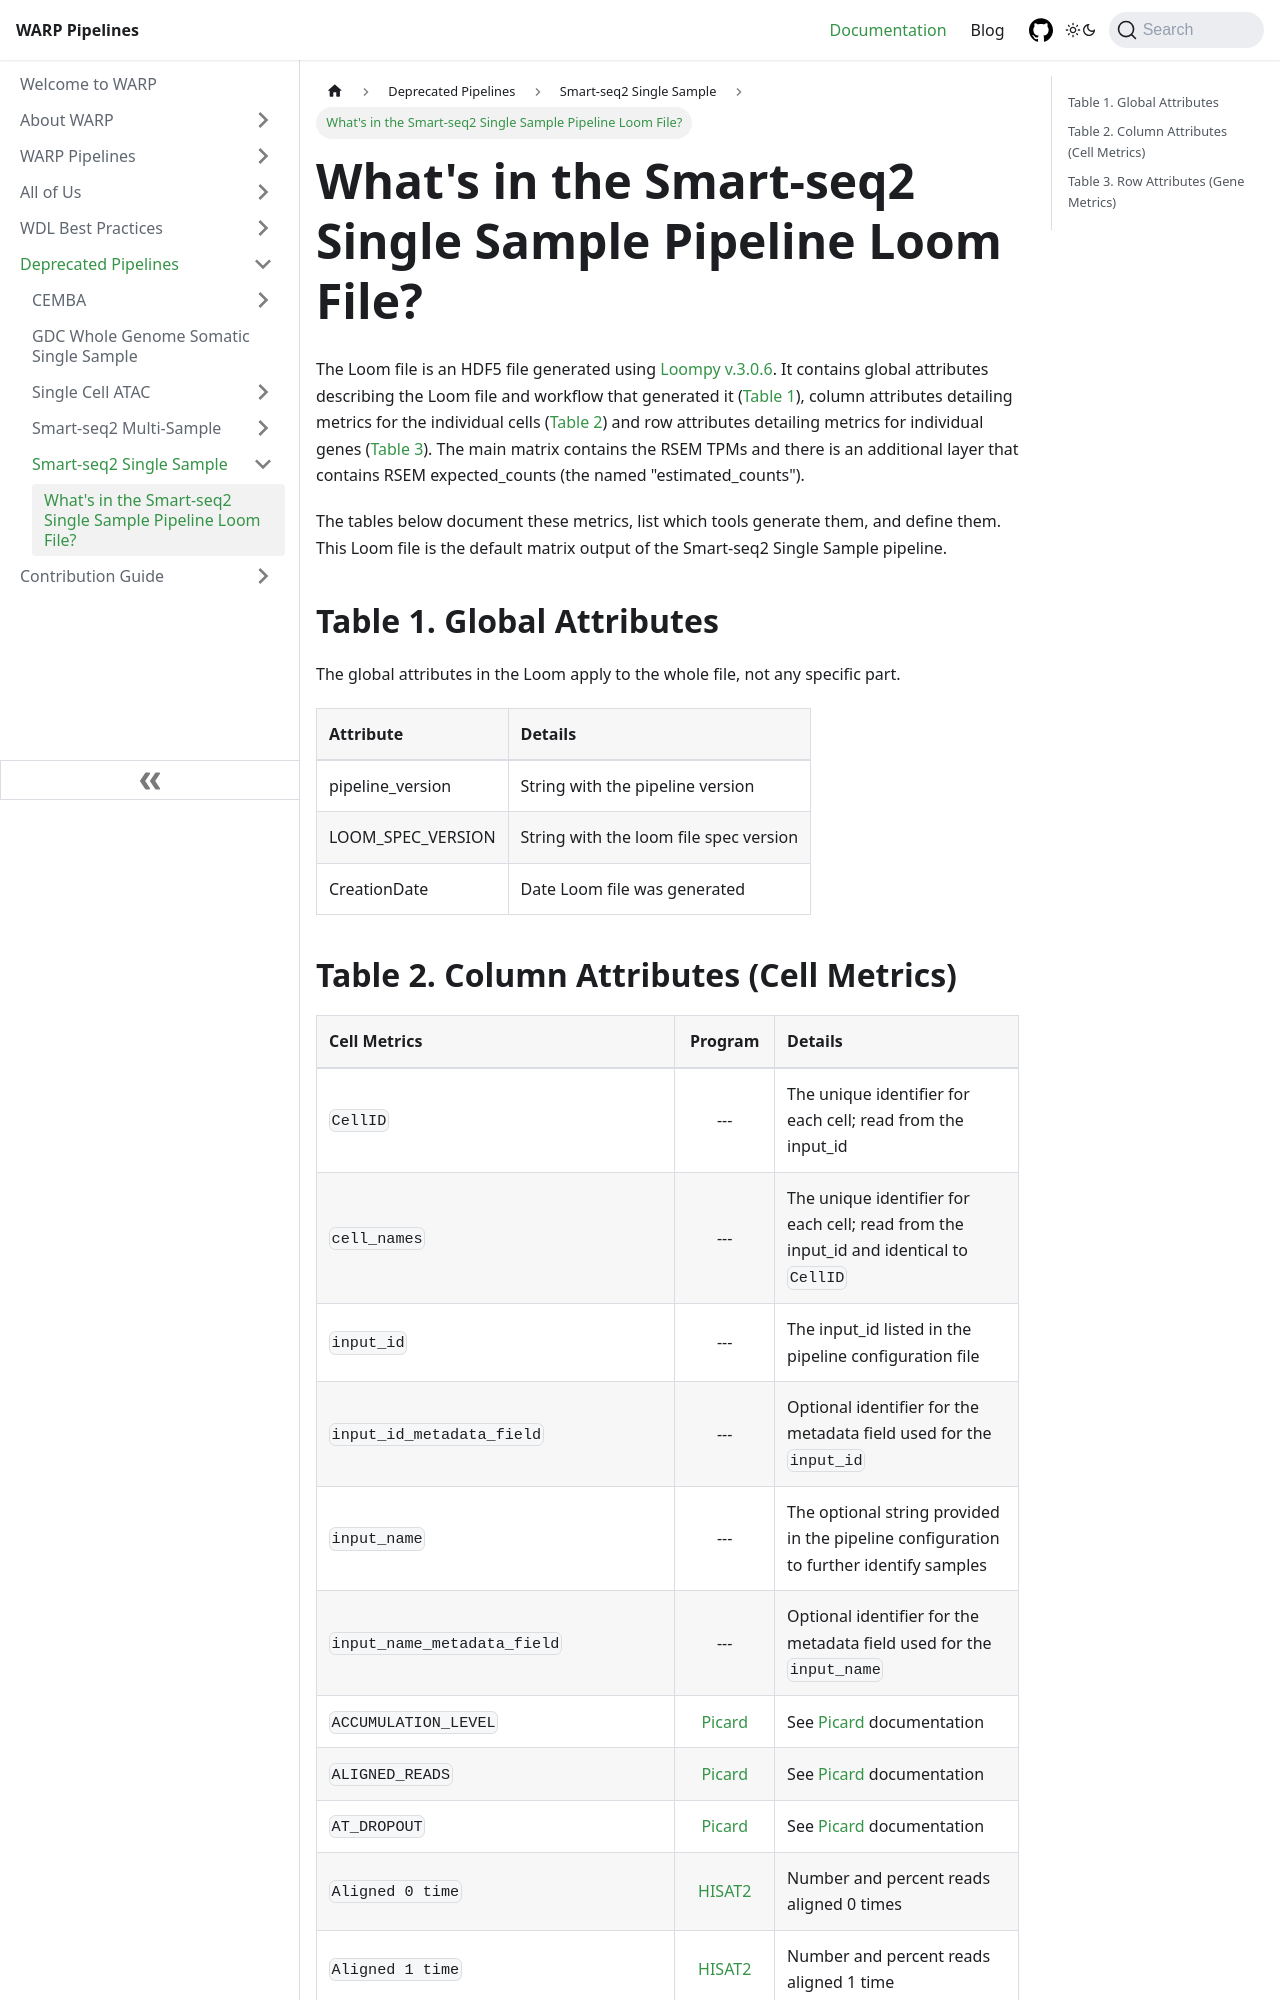

repository: shengqh/warp · page: docs/Deprecated_Pipelines/Smart-seq2_Single_Sample_Pipeline/Loom_schema.html · generator: docusaurus

---
sidebar_position: 2
---

# What's in the Smart-seq2 Single Sample Pipeline Loom File?

The Loom file is an HDF5 file generated using [Loompy v.3.0.6](http://loompy.org/). It contains global attributes describing the Loom file and workflow that generated it ([Table 1](#table-1-global-attributes)), column attributes detailing metrics for the individual cells ([Table 2](#table-2-column-attributes-cell-metrics)) and row attributes detailing metrics for individual genes ([Table 3](#table-3-row-attributes-gene-metrics)). The main matrix contains the RSEM TPMs and there is an additional layer that contains RSEM expected_counts (the named "estimated_counts").

The tables below document these metrics, list which tools generate them, and define them. This Loom file is the default matrix output of the Smart-seq2 Single Sample pipeline.


## Table 1. Global Attributes

The global attributes in the Loom apply to the whole file, not any specific part.

| Attribute | Details |
| :-- | :-- |
| pipeline_version | String with the pipeline version |
| LOOM_SPEC_VERSION | String with the loom file spec version |
| CreationDate | Date Loom file was generated |
